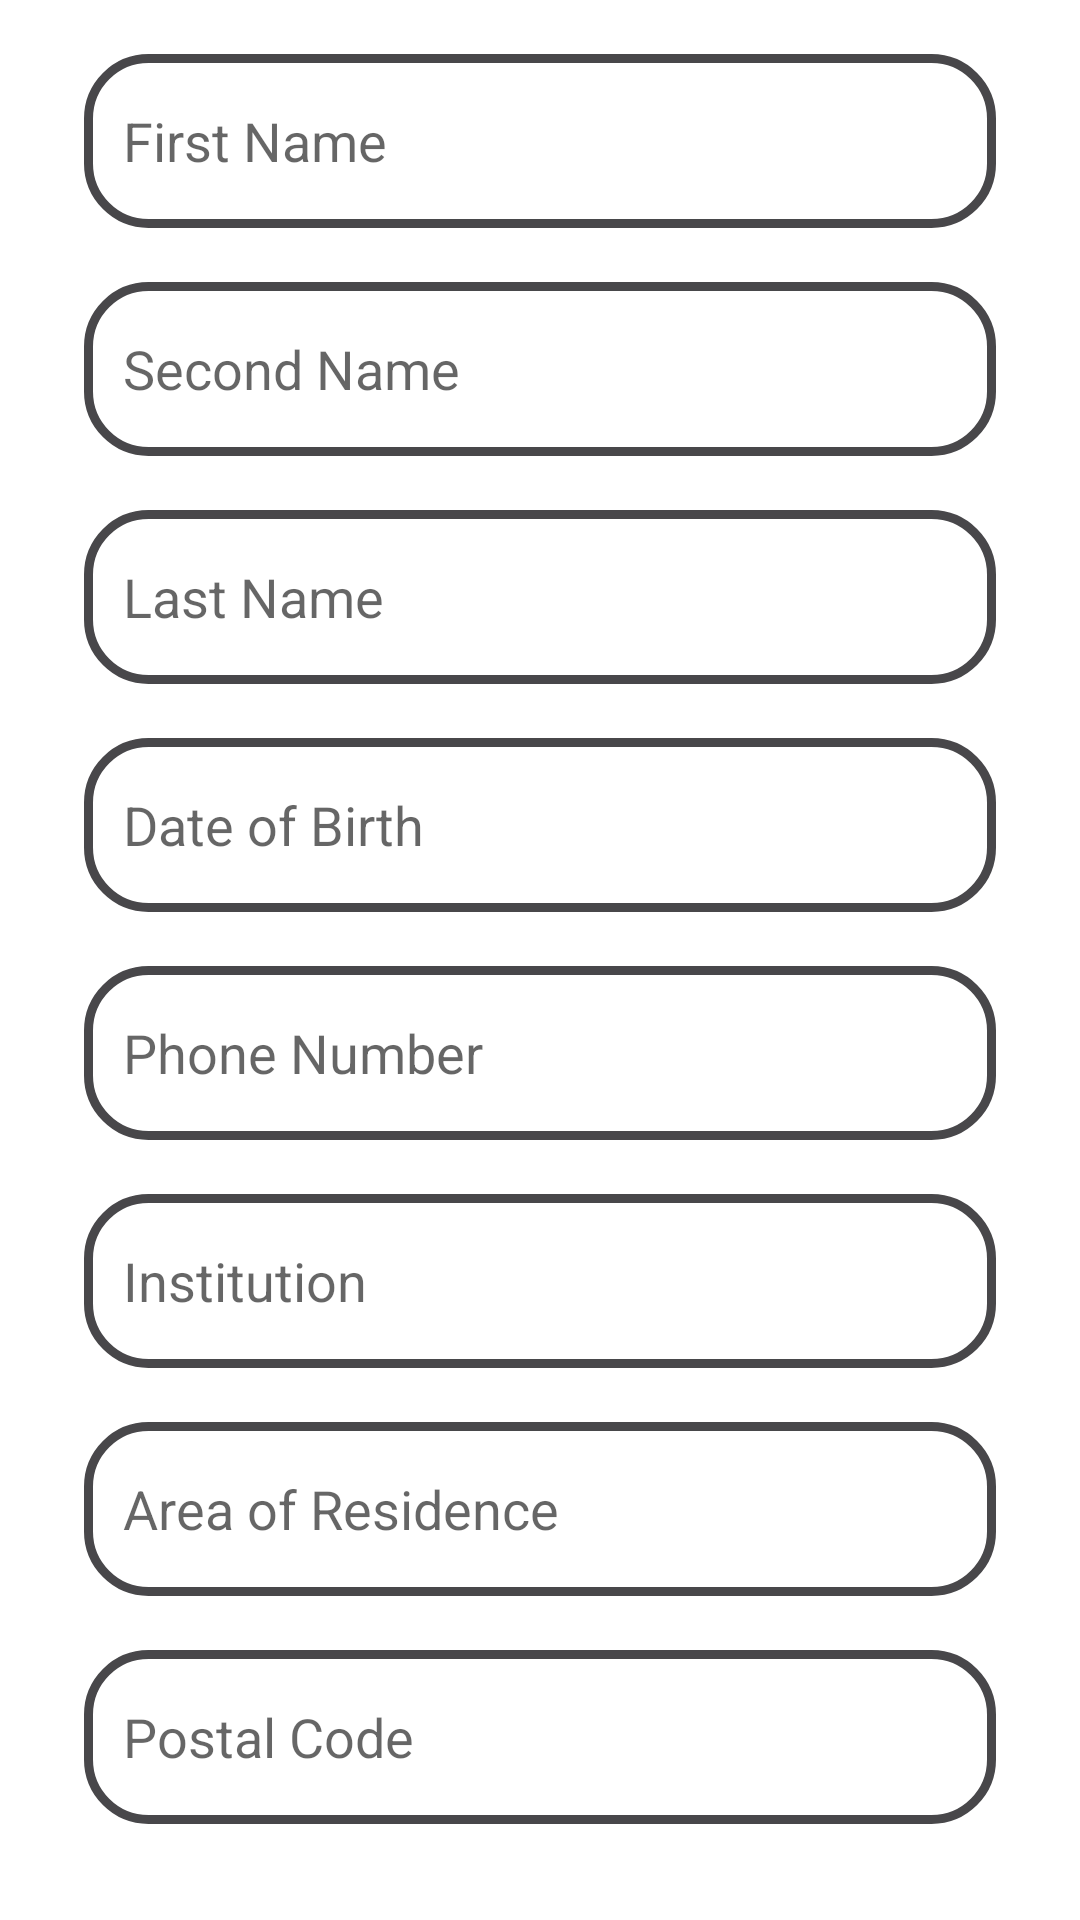

The Android layout XML behind this screen, and the referenced resources:
<!-- AndroidManifest.xml: application theme Theme.Help -->
<!-- res/layout/activity_peersonal_details.xml -->
<?xml version="1.0" encoding="utf-8"?>
<RelativeLayout xmlns:android="http://schemas.android.com/apk/res/android"
    xmlns:app="http://schemas.android.com/apk/res-auto"
    xmlns:tools="http://schemas.android.com/tools"
    android:layout_width="match_parent"
    android:layout_height="match_parent"
    tools:context=".PeersonalDetails">



    <EditText
        android:id="@+id/edt_fname"
        android:layout_width="match_parent"
        android:layout_height="58dp"
        android:layout_marginTop="18dp"
        android:hint="First Name"
        android:paddingLeft="13dp"
        android:background="@drawable/edt_background"
        android:layout_marginLeft="28dp"
        android:layout_marginRight="28dp"/>

    <EditText
        android:id="@+id/edt_sname"
        android:layout_width="match_parent"
        android:layout_height="58dp"
        android:layout_below="@id/edt_fname"
        android:layout_marginTop="18dp"
        android:hint="Second Name"
        android:paddingLeft="13dp"
        android:background="@drawable/edt_background"
        android:layout_marginLeft="28dp"
        android:layout_marginRight="28dp"/>

    <EditText
        android:id="@+id/edt_lname"
        android:layout_width="match_parent"
        android:layout_height="58dp"
        android:layout_below="@id/edt_sname"
        android:layout_marginLeft="28dp"
        android:layout_marginTop="18dp"
        android:layout_marginRight="28dp"
        android:background="@drawable/edt_background"
        android:hint="Last Name"
        android:paddingLeft="13dp" />


    <EditText
        android:id="@+id/edt_dob"
        android:layout_width="match_parent"
        android:layout_height="58dp"
        android:layout_below="@id/edt_lname"
        android:layout_marginTop="18dp"
        android:hint="Date of Birth"
        android:paddingLeft="13dp"
        android:background="@drawable/edt_background"
        android:layout_marginLeft="28dp"
        android:layout_marginRight="28dp"/>

    <EditText
        android:id="@+id/edt_pn"
        android:layout_width="match_parent"
        android:layout_height="58dp"
        android:layout_below="@id/edt_dob"
        android:layout_marginTop="18dp"
        android:hint="Phone Number"
        android:paddingLeft="13dp"
        android:background="@drawable/edt_background"
        android:layout_marginLeft="28dp"
        android:layout_marginRight="28dp"/>

    <EditText
        android:id="@+id/edt_school"
        android:layout_width="match_parent"
        android:layout_height="58dp"
        android:layout_below="@id/edt_pn"
        android:layout_marginTop="18dp"
        android:hint="Institution"
        android:paddingLeft="13dp"
        android:background="@drawable/edt_background"
        android:layout_marginLeft="28dp"
        android:layout_marginRight="28dp"/>

    <EditText
        android:id="@+id/edt_residence"
        android:layout_width="match_parent"
        android:layout_height="58dp"
        android:layout_below="@id/edt_school"
        android:layout_marginTop="18dp"
        android:hint="Area of Residence"
        android:paddingLeft="13dp"
        android:background="@drawable/edt_background"
        android:layout_marginLeft="28dp"
        android:layout_marginRight="28dp"/>

    <EditText
        android:id="@+id/edt_pc"
        android:layout_width="match_parent"
        android:layout_height="58dp"
        android:layout_below="@id/edt_residence"
        android:layout_marginTop="18dp"
        android:hint="Postal Code"
        android:paddingLeft="13dp"
        android:background="@drawable/edt_background"
        android:layout_marginLeft="28dp"
        android:layout_marginRight="28dp"/>

</RelativeLayout>
<!-- resources referenced by this layout -->
<resources>
  <!-- drawable edt_background (drawable-v24) -->
  <?xml version="1.0" encoding="utf-8"?>
  <shape xmlns:android="http://schemas.android.com/apk/res/android">
      <corners android:radius="20dp"/>
      <stroke android:color="@color/purple_200" android:width="3dp"/>
  
  </shape>
  <style name="Theme.Help" parent="Theme.MaterialComponents.DayNight.DarkActionBar">
          
          <item name="colorPrimary">@color/purple_500</item>
          <item name="colorPrimaryVariant">@color/purple_700</item>
          <item name="colorOnPrimary">@color/white</item>
          
          <item name="colorSecondary">@color/teal_200</item>
          <item name="colorSecondaryVariant">@color/teal_700</item>
          <item name="colorOnSecondary">@color/black</item>
          
          <item name="android:statusBarColor" tools:targetApi="l">?attr/colorPrimaryVariant</item>
          
      </style>
  <color name="purple_200">#48474A</color>
  <color name="purple_500">#424143</color>
  <color name="purple_700">@color/teal_200</color>
  <color name="white">#FFFFFFFF</color>
  <color name="teal_200">#FF03DAC5</color>
  <color name="teal_700">#FF018786</color>
  <color name="black">#FF000000</color>
</resources>
